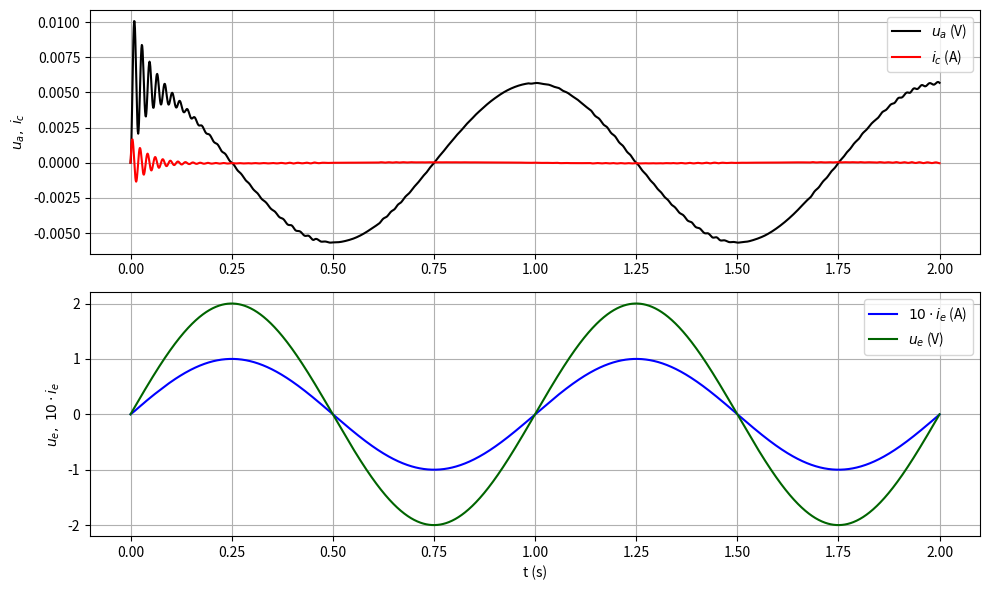

Write Python code to recreate this figure.
import numpy as np 
#import scipy 
import matplotlib.pyplot as plt
from numpy import pi as pi
from scipy.integrate import solve_ivp

u_dach=2
f=1
R=20
L=9e-3
Cap=1000e-6

t_max=2
Delta_t=1e-3
t_aequidistant=np.linspace(0, t_max, int(t_max/Delta_t)+1)

A=np.array([[-1/(R*Cap), -1/Cap], 
            [1/L,         0    ]])
B=np.array([[1/(R*Cap)],
               [0]])
C=np.array([[   1,  0],
            [   0,  1],
            [ -1/R, 0]])
D=np.array([[  0],
            [  0],
            [1/R]])

def xdot_fkt(t, x):
    x=np.reshape(x, (2,1))
# Ergänzen Sie hier die Gleichung zur Berechnung der Ableitungen:
    u = u_dach * np.sin(2*pi*f*t)
    xdot = A.dot(x) + B * u
    xdot = np.reshape(xdot, (2,))
    return xdot

u_a_0=0; i_l_0=0 # Anfangswerte
x0=np.array([u_a_0, i_l_0])

sol = solve_ivp(xdot_fkt, [0, t_max], x0, t_eval=t_aequidistant, method='LSODA')
#sol = solve_ivp(xdot_fkt, [0, t_max], x0, t_eval=t_aequidistant)
x=sol.y;
# Ergänzen Sie hier die Gleichung zur Berechnung der Ausgangsgrößen
y = C.dot(x) + D * (u_dach * np.sin(2*pi*f*t_aequidistant))


u_a=y[0]; i_c=y[2]-y[1]; i_e=y[2]



print("Ohne LSODA verwendet es zur Lösung der DGLs den Runge-Kutta-Fehlberg-Algorithmus (RK45) als Standardmethode. Dies ist nicht so gut geeignet für steife Gleichungssysteme, wie sie in diesem Fall vorliegen.")
print('-'*30)
print("Eigenfrequenz der Schaltung:", 1/(2*pi*np.sqrt(L*Cap)), "Hz")
print("Annährendes ohmsches verhalten wird durch die Parallelschaltung von L und C bei Anregung mit niedriger Frequenz erreicht. " \
"Die Induktiviität wirkt wie ein Kurzschluss und der Kondensator wie eine offene Schaltung, so dass der Widerstand dominiert.")

fig=plt.figure(1, figsize=(10,6)); fig.clf()
ax = fig.add_subplot(211)
ax.plot(t_aequidistant, u_a, color='black', label=r'$u_a$ (V)')
ax.plot(t_aequidistant, i_c, color='red',   label=r'$i_c$ (A)')
# ax.plot(t_aequidistant, 0.001*u_dach*np.sin(2*pi*53*t_aequidistant), color='darkgreen', label=r'$u_e$ (V)')
ax.grid()
ax.set_ylabel(r'$u_a,\; i_c$')
ax.legend(loc='upper right', frameon=True)

ax = fig.add_subplot(212)
ax.plot(t_aequidistant, 10*i_e, color='blue',      label=r'$10\cdot i_e$ (A)')
ax.plot(t_aequidistant, u_dach*np.sin(2*pi*f*t_aequidistant), color='darkgreen', label=r'$u_e$ (V)')
ax.set_ylabel(r'$u_e,\;10\cdot i_e$')
ax.set_xlabel('t (s)')
ax.grid()
ax.legend(loc='upper right', frameon=True)

plt.tight_layout()
plt.show()
